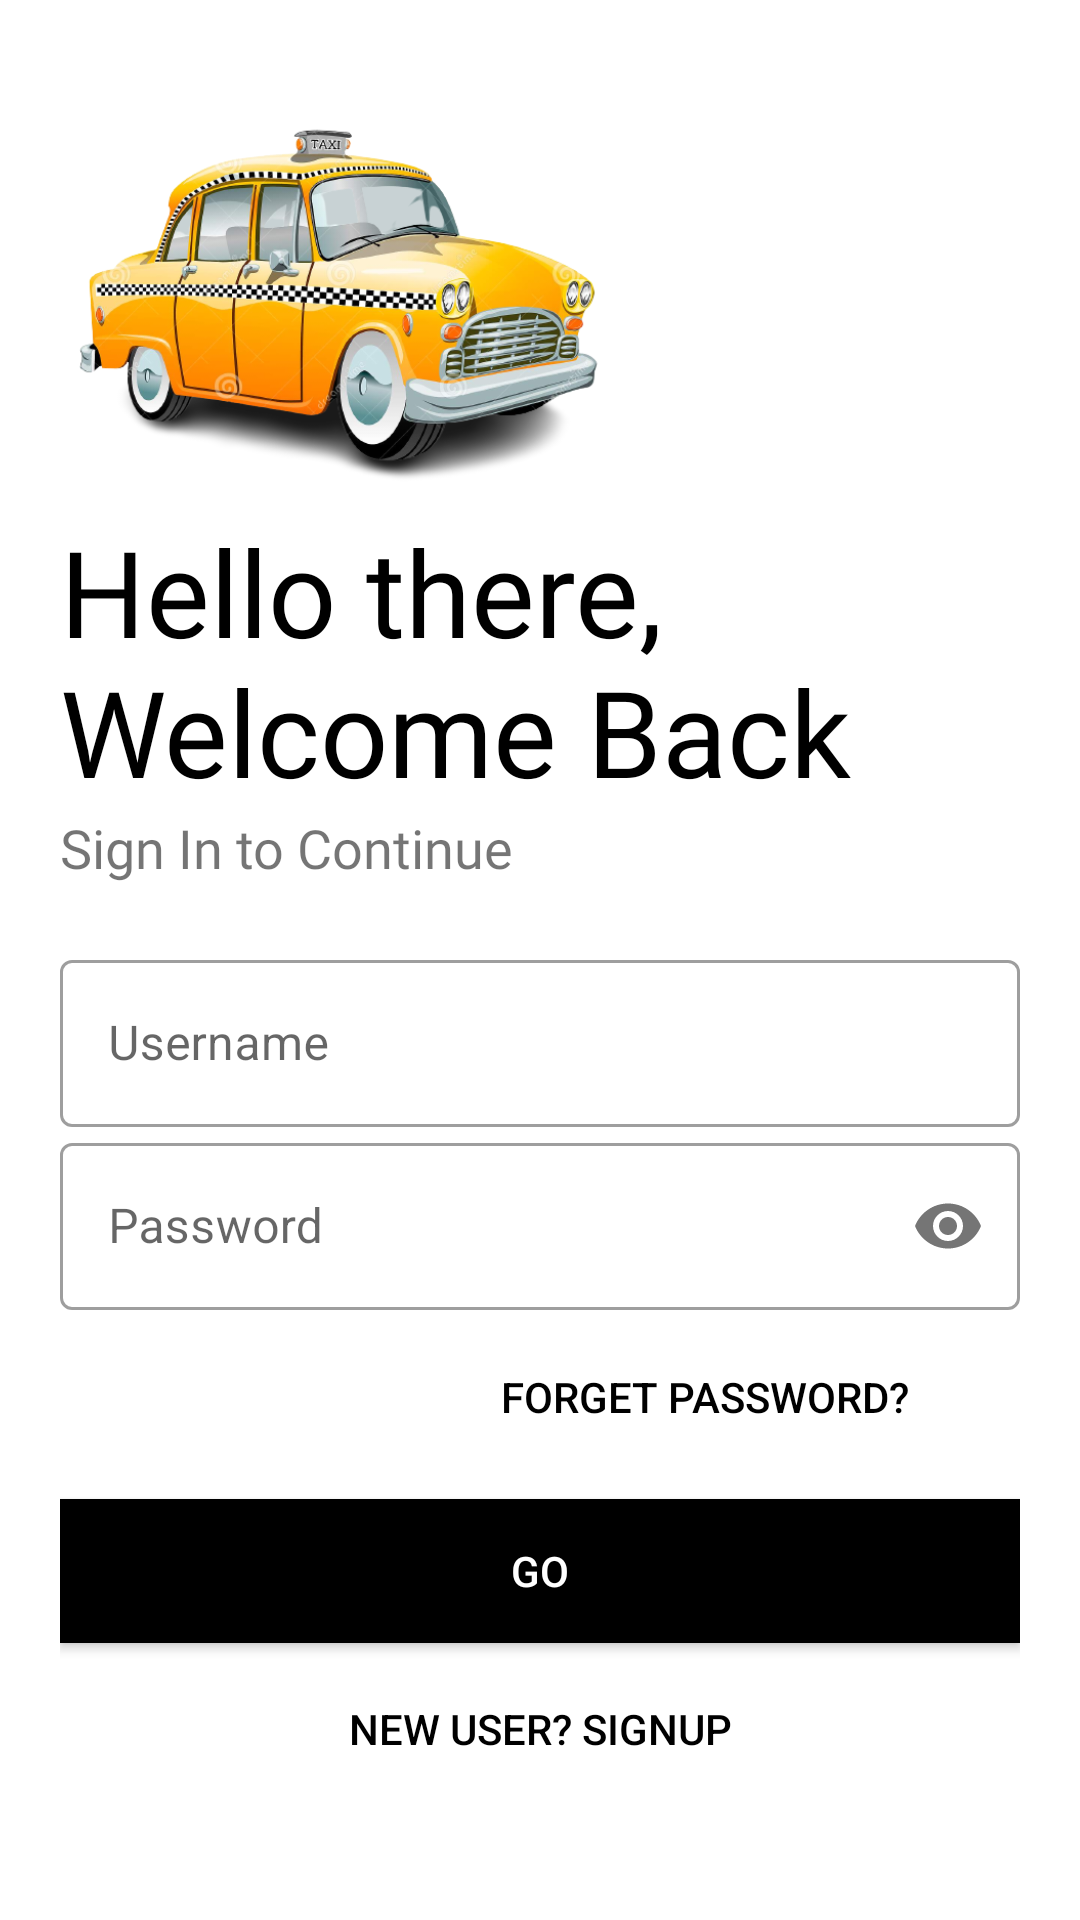

Write the Android layout XML for this screen, with the resource values it uses.
<!-- AndroidManifest.xml: application theme Theme.CarCompanion -->
<!-- res/layout/activity_login.xml -->
<?xml version="1.0" encoding="utf-8"?>
<LinearLayout xmlns:android="http://schemas.android.com/apk/res/android"
    xmlns:app="http://schemas.android.com/apk/res-auto"
    xmlns:tools="http://schemas.android.com/tools"
    android:layout_width="match_parent"
    android:layout_height="match_parent"
    tools:context=".Login"
    android:orientation="vertical"
    android:background="#fff"
    android:padding="20dp">

    <ImageView
        android:id="@+id/Logo_Image"
        android:layout_width="200dp"
        android:layout_height="170dp"
        android:transitionName="logo_image"
        android:src="@drawable/taxi2"/>

    <TextView
        android:id="@+id/Logo_name"
        android:layout_width="wrap_content"
        android:layout_height="wrap_content"
        android:fontFamily="@font/bungee"
        android:transitionName="logo_text"
        android:text="@string/hello_there_welcome_back"
        android:textSize="40sp"
        android:textColor="#000"
        android:layout_marginTop="-20dp"/>
    <TextView
        android:id="@+id/slogan_name"
        android:layout_width="wrap_content"
        android:layout_height="wrap_content"
        android:text="@string/sign_in_to_continue"
        android:textSize="18sp"
        android:fontFamily="@font/antic"
        android:transitionName="logo_desc"/>
    <LinearLayout
        android:layout_width="match_parent"
        android:layout_height="wrap_content"
        android:layout_marginTop="20dp"
        android:layout_marginBottom="20dp"
        android:orientation="vertical">
        <com.google.android.material.textfield.TextInputLayout
            android:layout_width="match_parent"
            android:layout_height="wrap_content"
            android:id="@+id/username"
            android:hint="Username"
            style="@style/Widget.MaterialComponents.TextInputLayout.OutlinedBox">
            <com.google.android.material.textfield.TextInputEditText
                android:layout_width="match_parent"
                android:layout_height="wrap_content"
                android:transitionName="username_tran"/>
        </com.google.android.material.textfield.TextInputLayout>
        <com.google.android.material.textfield.TextInputLayout
            android:layout_width="match_parent"
            android:layout_height="wrap_content"
            android:id="@+id/password"
            android:hint="Password"
            app:passwordToggleEnabled="true"
            android:transitionName="password_tran"
            style="@style/Widget.MaterialComponents.TextInputLayout.OutlinedBox">
            <com.google.android.material.textfield.TextInputEditText
                android:layout_width="match_parent"
                android:layout_height="wrap_content"
                android:inputType="textPassword"
                />
        </com.google.android.material.textfield.TextInputLayout>
        <Button
            android:layout_width="200dp"
            android:layout_height="wrap_content"
            android:background="#00000000"
            android:text="@string/forget_password"
            android:layout_gravity="right"
            android:elevation="0dp"
            android:layout_margin="5dp"
            android:textColor="#000"
            tools:ignore="RtlHardcoded" />
        <Button
            android:id="@+id/Login_btn"
            android:layout_width="match_parent"
            android:layout_height="wrap_content"
            android:text="@string/go"
            android:background="#000"
            android:textColor="#fff"
            android:layout_marginTop="5dp"
            android:layout_marginBottom="5dp"
            android:transitionName="button_tran"
            android:onClick="loginUser"/>
        <Button
            android:id="@+id/signup_screen"
            android:layout_width="200dp"
            android:layout_height="wrap_content"
            android:background="#00000000"
            android:text="@string/new_user_signup"
            android:layout_gravity="center_horizontal"
            android:elevation="0dp"
            android:layout_margin="5dp"
            android:textColor="#000"
            android:transitionName="login_signup_tran"/>
    </LinearLayout>

</LinearLayout>
<!-- resources referenced by this layout -->
<resources>
  <!-- drawable taxi2: png bitmap (drawable, 218751 bytes) -->
  <string name="forget_password">Forget Password?</string>
  <string name="go">GO</string>
  <string name="hello_there_welcome_back">Hello there, Welcome Back</string>
  <string name="new_user_signup">New User? SignUp</string>
  <string name="sign_in_to_continue">Sign In to Continue</string>
  <style name="Theme.CarCompanion" parent="Theme.MaterialComponents.DayNight.NoActionBar">
          
          <item name="colorPrimary">@color/purple_500</item>
          <item name="colorPrimaryVariant">@color/purple_700</item>
          <item name="colorOnPrimary">@color/white</item>
          
          <item name="colorSecondary">@color/teal_200</item>
          <item name="colorSecondaryVariant">@color/teal_700</item>
          <item name="colorOnSecondary">@color/black</item>
          
          <item name="android:statusBarColor">?attr/colorPrimaryVariant</item>
          
          <item name="android:windowContentTransitions">true</item>
      </style>
  <!-- not gathered from this repository: default colours our renderer supplied (Android Studio template values) -->
  <color name="purple_500">#FF6200EE</color>
  <color name="purple_700">#FF3700B3</color>
  <color name="teal_200">#FF03DAC5</color>
  <color name="teal_700">#FF018786</color>
  <color name="black">#FF000000</color>
  <color name="white">#FFFFFFFF</color>
</resources>
